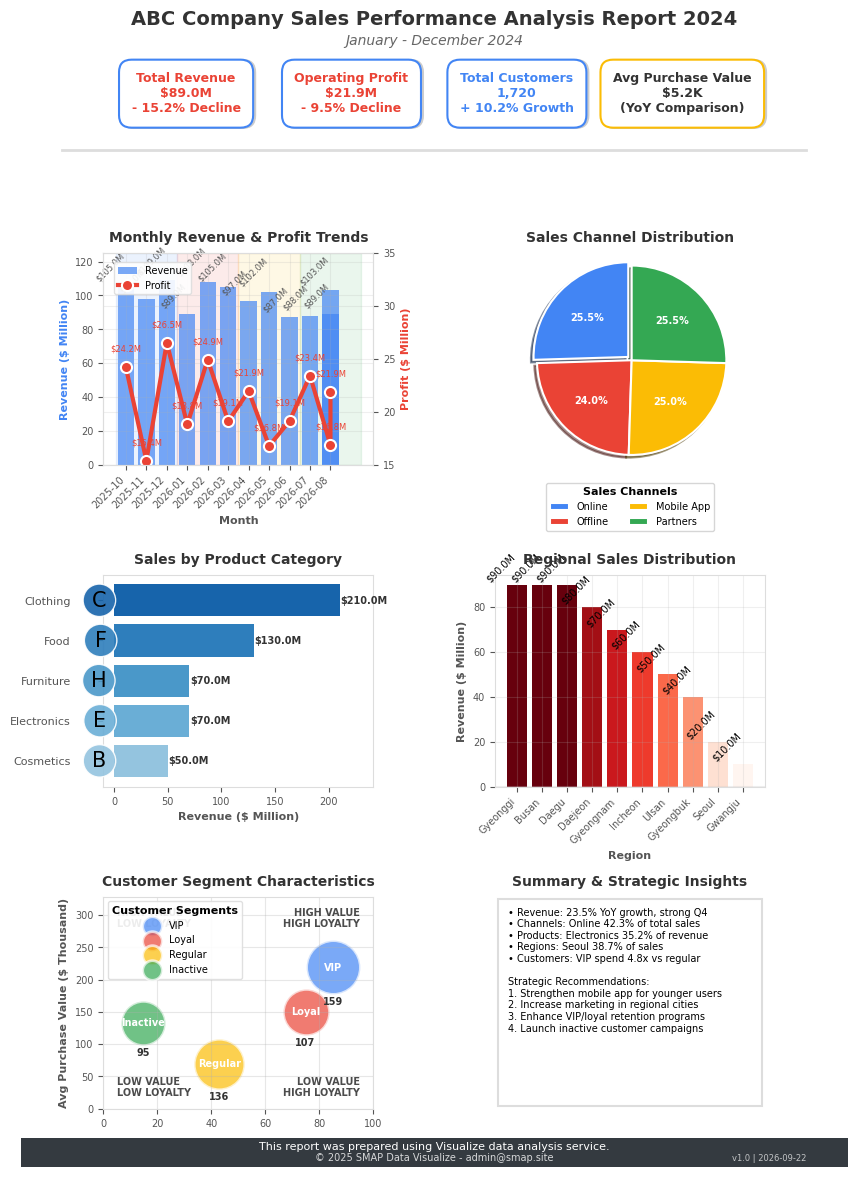

Reproduce this figure in Python.
import matplotlib.pyplot as plt
import pandas as pd
import numpy as np
import matplotlib.dates as mdates
from matplotlib.gridspec import GridSpec
from matplotlib.patches import Patch
import os
from datetime import datetime, timedelta
import seaborn as sns
from matplotlib.legend_handler import HandlerPathCollection

# Style setup
plt.style.use('default')
plt.rcParams['font.family'] = 'Helvetica'
plt.rcParams['axes.facecolor'] = 'white'
plt.rcParams['figure.facecolor'] = 'white'
plt.rcParams['axes.grid'] = True
plt.rcParams['grid.alpha'] = 0.2
plt.rcParams['axes.labelcolor'] = '#555555'
plt.rcParams['axes.titlecolor'] = '#333333'
plt.rcParams['axes.edgecolor'] = '#dddddd'
plt.rcParams['xtick.color'] = '#555555'
plt.rcParams['ytick.color'] = '#555555'

# Generate sample data
def generate_report_data():
    # Dates (past 12 months)
    today = datetime.now()
    end_date = datetime(today.year, today.month, 1) - timedelta(days=1)
    dates = [end_date - timedelta(days=30*i) for i in range(11, -1, -1)]
    dates_str = [date.strftime('%Y-%m') for date in dates]
    
    # Key KPI data
    revenue = [np.random.randint(80, 120) * 1000000 for _ in range(12)]  # Revenue
    profit = [rev * np.random.uniform(0.15, 0.3) for rev in revenue]  # Profit
    customer_count = [int(rev / np.random.randint(50000, 70000)) for rev in revenue]  # Customer count
    avg_purchase = [rev / cust for rev, cust in zip(revenue, customer_count)]  # Avg purchase
    
    # Sales channels data
    channels = ['Online', 'Offline', 'Mobile App', 'Partners']
    channel_data = {}
    for channel in channels:
        channel_data[channel] = [np.random.randint(10, 50) * 1000000 for _ in range(12)]
    
    # Product categories data
    categories = ['Electronics', 'Clothing', 'Food', 'Furniture', 'Cosmetics']
    category_data = {}
    for category in categories:
        category_data[category] = np.random.randint(5, 25) * 10000000
    
    # Regional sales data
    regions = ['Seoul', 'Gyeonggi', 'Busan', 'Daegu', 'Incheon', 'Gwangju', 'Daejeon', 'Ulsan', 'Gyeongnam', 'Gyeongbuk']
    region_data = {}
    for region in regions:
        region_data[region] = np.random.randint(1, 10) * 10000000
    
    # Customer segments data
    segments = ['VIP', 'Loyal', 'Regular', 'Inactive']
    segment_data = {
        'count': [np.random.randint(50, 200) for _ in range(4)],
        'avg_purchase': [np.random.randint(50, 300) * 10000 for _ in range(4)],
        'retention_rate': [np.random.uniform(0.8, 0.95), np.random.uniform(0.6, 0.8), 
                          np.random.uniform(0.3, 0.6), np.random.uniform(0.1, 0.3)]
    }
    
    return {
        'dates': dates_str,
        'revenue': revenue,
        'profit': profit,
        'customer_count': customer_count,
        'avg_purchase': avg_purchase,
        'channel_data': channel_data,
        'category_data': category_data,
        'region_data': region_data,
        'segments': segments,
        'segment_data': segment_data
    }

def create_custom_report():
    # Generate data
    data = generate_report_data()
    
    # Clear any previous figures to avoid overlap
    plt.close('all')
    
    # A4 사이즈(210mm x 297mm)로 설정 (8.27 x 11.69 inches)
    fig = plt.figure(figsize=(8.27, 11.69), dpi=300)
    
    # 그래프 간 간격 넓히기 - 더 증가
    gs = GridSpec(4, 2, figure=fig, height_ratios=[0.6, 1.3, 1.3, 1.3], 
                 hspace=0.6, wspace=0.45,  # 수직/수평 간격 더 증가
                 left=0.1, right=0.9, bottom=0.05, top=0.96)  # 좌우 여백도 증가
    
    # 그래프 폰트 크기 전역 설정
    plt.rcParams['font.size'] = 8  # 기본 폰트 크기 줄임
    plt.rcParams['axes.titlesize'] = 10  # 제목 크기 줄임
    plt.rcParams['axes.labelsize'] = 8  # 축 레이블 크기 줄임
    plt.rcParams['xtick.labelsize'] = 7  # x축 틱 라벨 크기 줄임
    plt.rcParams['ytick.labelsize'] = 7  # y축 틱 라벨 크기 줄임
    plt.rcParams['legend.fontsize'] = 7  # 범례 폰트 크기 줄임
    plt.rcParams['axes.titleweight'] = 'bold'  # 모든 제목 굵게 설정
    plt.rcParams['axes.labelweight'] = 'bold'  # 모든 축 라벨 굵게 설정
    plt.rcParams['legend.title_fontsize'] = 8  # 범례 제목 크기 설정
    
    # Color setup - modern and balanced palette
    colors = ['#4285F4', '#EA4335', '#FBBC05', '#34A853', '#FF6D01', '#46BDC6', '#7A5195', '#003F5C']
    
    # Set background to pure white
    fig.patch.set_facecolor('white')
    
    # Section colors for category distinction
    section_colors = ['#e6f2ff', '#fff2e6', '#f2ffe6', '#ffe6f2']
    
    # Report title 위치 조정 - 제목과 부제목 간격 벌리기
    fig.suptitle('ABC Company Sales Performance Analysis Report 2024', 
                 fontsize=14, fontweight='bold', y=0.99, color='#333333')
    fig.text(0.5, 0.96, 'January - December 2024', ha='center', fontsize=10, color='#666666', fontstyle='italic')
    
    # Company logo placeholder (uncomment and modify if you have a logo)
    # from matplotlib.offsetbox import OffsetImage, AnnotationBbox
    # logo = plt.imread('logo.png')
    # imagebox = OffsetImage(logo, zoom=0.15)
    # ab = AnnotationBbox(imagebox, (0.06, 0.98), frameon=False, xycoords='figure fraction')
    # fig.add_artist(ab)
    
    # Key KPI summary
    current_revenue = data['revenue'][-1]
    current_profit = data['profit'][-1]
    current_customers = data['customer_count'][-1]
    current_avg_purchase = data['avg_purchase'][-1]
    
    # Growth rate calculation
    revenue_growth = (data['revenue'][-1] - data['revenue'][0]) / data['revenue'][0] * 100
    profit_growth = (data['profit'][-1] - data['profit'][0]) / data['profit'][0] * 100
    customer_growth = (data['customer_count'][-1] - data['customer_count'][0]) / data['customer_count'][0] * 100
    
    # KPI summary boxes
    kpi_ax = fig.add_subplot(gs[0, :])
    kpi_ax.axis('off')
    kpi_ax.set_facecolor('white')  # Ensure the background is white
    
    # Enhanced KPI box style for A4 size
    kpi_style_positive = dict(
        boxstyle="round,pad=1.0",  # Slightly smaller padding for A4
        fc="white",
        ec="#4285F4",
        lw=1.5  # Slightly thinner border for A4
    )
    
    kpi_style_neutral = dict(
        boxstyle="round,pad=1.0",  # Slightly smaller padding for A4
        fc="white",
        ec="#FBBC05",
        lw=1.5  # Slightly thinner border for A4
    )

    # Shadow effect function
    def add_shadow(ax, text, x, y, **kwargs):
        shadow_kwargs = kwargs.copy()
        if 'bbox' in shadow_kwargs:
            shadow_bbox = shadow_kwargs['bbox'].copy()
            shadow_bbox['fc'] = '#cccccc'
            shadow_bbox['ec'] = '#cccccc'
            shadow_kwargs['bbox'] = shadow_bbox
        shadow_kwargs['color'] = '#cccccc'
        
        ax.text(x+0.003, y-0.003, text, **shadow_kwargs)
        return ax.text(x, y, text, **kwargs)
    
    # Value text sizes adjusted for A4 - reduced
    kpi_text_size = 9
    
    # KPI values display with enhanced styling
    # Revenue KPI
    revenue_text = f"Total Revenue\n${current_revenue/1000000:.1f}M"
    if revenue_growth > 0:
        revenue_text += f"\n+ {revenue_growth:.1f}% Growth"
        revenue_color = '#4285F4'  # 녹색에서 파란색으로 변경
    else:
        revenue_text += f"\n- {abs(revenue_growth):.1f}% Decline"
        revenue_color = '#EA4335'  # Red for negative growth
    
    add_shadow(kpi_ax, revenue_text, 0.125, 0.5, ha='center', va='center', size=kpi_text_size, 
              bbox=kpi_style_positive, color=revenue_color, fontweight='bold')
    
    # Profit KPI
    profit_text = f"Operating Profit\n${current_profit/1000000:.1f}M"
    if profit_growth > 0:
        profit_text += f"\n+ {profit_growth:.1f}% Growth"
        profit_color = '#4285F4'  # 녹색에서 파란색으로 변경
    else:
        profit_text += f"\n- {abs(profit_growth):.1f}% Decline"
        profit_color = '#EA4335'
        
    add_shadow(kpi_ax, profit_text, 0.375, 0.5, ha='center', va='center', size=kpi_text_size, 
              bbox=kpi_style_positive, color=profit_color, fontweight='bold')
    
    # Customer KPI
    customer_text = f"Total Customers\n{current_customers:,}"
    if customer_growth > 0:
        customer_text += f"\n+ {customer_growth:.1f}% Growth"
        customer_color = '#4285F4'  # 녹색에서 파란색으로 변경
    else:
        customer_text += f"\n- {abs(customer_growth):.1f}% Decline"
        customer_color = '#EA4335'
        
    add_shadow(kpi_ax, customer_text, 0.625, 0.5, ha='center', va='center', size=kpi_text_size, 
              bbox=kpi_style_positive, color=customer_color, fontweight='bold')
    
    # Average Purchase KPI
    avg_purchase_text = f"Avg Purchase Value\n${current_avg_purchase/10000:.1f}K\n(YoY Comparison)"
    add_shadow(kpi_ax, avg_purchase_text, 0.875, 0.5, ha='center', va='center', size=kpi_text_size, 
              bbox=kpi_style_neutral, color='#333333', fontweight='bold')

    # Add separator line under KPIs - 구분선 위치를 0.83에서 0.87로 변경하여 더 위로 올림
    fig.add_artist(plt.Line2D([0.05, 0.95], [0.87, 0.87], color='#dddddd', linewidth=2, transform=fig.transFigure))
    
    # 1. Monthly revenue and profit trends with enhanced styling
    ax1 = fig.add_subplot(gs[1, 0])
    ax1.set_facecolor('white')
    ax1.set_title('Monthly Revenue & Profit Trends', fontsize=10, pad=8, fontweight='bold')
    
    # Enhanced bar chart with gradient
    bars = ax1.bar(data['dates'], data['revenue'], color=colors[0], alpha=0.7, label='Revenue')
    
    # 모든 x축 틱 라벨 45도 회전 및 오른쪽 정렬
    plt.setp(ax1.get_xticklabels(), rotation=45, ha='right')
    
    # Add value annotations to the bars - 45도 회전
    for bar in bars:
        height = bar.get_height()
        ax1.text(bar.get_x() + bar.get_width()/2., height + 0.02*max(data['revenue']),
                f'${height/1000000:.1f}M', ha='right', va='bottom', fontsize=6, color="#555555", rotation=45)
    
    ax1_twin = ax1.twinx()
    ax1_twin.plot(data['dates'], data['profit'], color=colors[1], marker='o', linewidth=3, 
                 label='Profit', markersize=8, markerfacecolor=colors[1], markeredgecolor='white', markeredgewidth=1.5)
    
    # Add profit value annotations - reduced size
    for i, val in enumerate(data['profit']):
        ax1_twin.annotate(f'${val/1000000:.1f}M', 
                         (data['dates'][i], val), 
                         xytext=(0, 10),
                         textcoords='offset points',
                         ha='center', va='bottom',
                         fontsize=6,  # 더 작게
                         color=colors[1])
    
    # Axis label setup with enhanced styling - adjusted for A4
    ax1.set_xlabel('Month', fontsize=8, fontweight='bold')
    ax1.set_ylabel('Revenue ($ Million)', fontsize=8, color=colors[0], fontweight='bold')
    ax1_twin.set_ylabel('Profit ($ Million)', fontsize=8, color=colors[1], fontweight='bold')
    
    # y-axis unit conversion
    ax1.set_ylim(0, max(data['revenue']) * 1.15)
    ax1.set_yticks(np.arange(0, max(data['revenue']) * 1.15, 20000000))
    ax1.set_yticklabels([f"{x/1000000:.0f}" for x in np.arange(0, max(data['revenue']) * 1.15, 20000000)])
    
    # y-axis unit conversion for profit - 시작점을 15로 조정
    profit_min = 15000000  # 15M에서 시작
    profit_max = max(data['profit']) * 1.15
    ax1_twin.set_ylim(profit_min, profit_max)
    # 5M 단위로 눈금 설정
    profit_ticks = np.arange(profit_min, profit_max + 5000000, 5000000) 
    ax1_twin.set_yticks(profit_ticks)
    ax1_twin.set_yticklabels([f"{x/1000000:.0f}" for x in profit_ticks])
    
    # Add background shading for quarters
    quarter_boundaries = [0, 3, 6, 9]
    for i, start in enumerate(quarter_boundaries):
        ax1.axvspan(start - 0.5, start + 2.5, alpha=0.1, color=colors[i % len(colors)], zorder=0)
    
    # Combined legend with enhanced styling - adjusted for A4
    lines1, labels1 = ax1.get_legend_handles_labels()
    lines2, labels2 = ax1_twin.get_legend_handles_labels()
    legend = ax1.legend(lines1 + lines2, labels1 + labels2, loc='upper left', 
                       frameon=True, framealpha=0.9, facecolor='white', edgecolor='#dddddd',
                       bbox_to_anchor=(0.02, 0.98), fontsize=7)
    
    # 2. Sales channel distribution with enhanced styling
    ax2 = fig.add_subplot(gs[1, 1])
    ax2.set_facecolor('white')
    ax2.set_title('Sales Channel Distribution', fontsize=10, pad=8, fontweight='bold')
    
    channel_totals = {channel: sum(data['channel_data'][channel]) for channel in data['channel_data']}
    channels = list(channel_totals.keys())
    channel_values = list(channel_totals.values())
    
    # Enhanced pie chart with explode effect for the largest slice
    max_idx = channel_values.index(max(channel_values))
    explode = [0.05 if i == max_idx else 0 for i in range(len(channel_values))]
    
    wedges, texts, autotexts = ax2.pie(channel_values, labels=None, autopct='%1.1f%%', 
                                      startangle=90, colors=colors[:len(channels)],
                                      explode=explode, shadow=True, wedgeprops={'edgecolor': 'white', 'linewidth': 1.5})
    
    # Enhance the autopct text
    for autotext in autotexts:
        autotext.set_color('white')
        autotext.set_fontsize(7)
        autotext.set_fontweight('bold')
    
    # Custom legend for pie chart - adjusted for A4
    leg = ax2.legend(wedges, channels, title="Sales Channels", 
                    loc="center", bbox_to_anchor=(0.5, -0.2), ncol=2, fontsize=7)
    leg.get_title().set_fontsize(8)
    leg.get_title().set_fontweight('bold')
    
    ax2.axis('equal')
    
    # 3. Sales by product category with enhanced styling
    ax3 = fig.add_subplot(gs[2, 0])
    ax3.set_facecolor('white')
    ax3.set_title('Sales by Product Category', fontsize=10, pad=8, fontweight='bold')
    
    categories = list(data['category_data'].keys())
    category_values = list(data['category_data'].values())
    
    # Sort categories by value
    sorted_indices = np.argsort(category_values)
    sorted_categories = [categories[i] for i in sorted_indices]
    sorted_values = [category_values[i] for i in sorted_indices]
    
    # Gradient-colored horizontal bars
    color_map = plt.cm.Blues(np.linspace(0.4, 0.8, len(sorted_categories)))
    
    # 그래프의 x축 범위 설정으로 여백 확보 - 더 많은 왼쪽 여백
    max_value = max([x/1000000 for x in sorted_values])
    ax3.set_xlim(-10, max_value * 1.15)  # 왼쪽에 여백 확보
    
    # 막대 그래프 생성
    bars = ax3.barh(sorted_categories, [x/1000000 for x in sorted_values], color=color_map)
    
    # Display values on bars with enhanced styling
    for bar in bars:
        width = bar.get_width()
        ax3.text(width + 0.5, bar.get_y() + bar.get_height()/2, f"${width:.1f}M",
                ha='left', va='center', fontweight='bold', color='#333333', fontsize=7)
    
    ax3.set_xlabel('Revenue ($ Million)', fontsize=8, fontweight='bold')
    
    # y축 레이블 위치 조정 및 글꼴 크기 키우기 - 더 많은 패딩
    ax3.tick_params(axis='y', labelsize=8, pad=20)
    
    # 그리드 감추기
    ax3.grid(False)
    
    # Add category icons (sample - in practice you might use actual icons)
    category_icons = {'Electronics': 'E', 'Clothing': 'C', 'Food': 'F', 'Furniture': 'H', 'Cosmetics': 'B'}
    for i, category in enumerate(sorted_categories):
        if category in category_icons:
            ax3.text(-7, i, category_icons[category], fontsize=15, ha='right', va='center', 
                    bbox=dict(boxstyle="circle", fc=color_map[i], ec="white", alpha=0.9))
    
    # 4. Regional sales distribution with enhanced styling
    ax4 = fig.add_subplot(gs[2, 1])
    ax4.set_facecolor('white')
    ax4.set_title('Regional Sales Distribution', fontsize=10, pad=8, fontweight='bold')
    
    regions = list(data['region_data'].keys())
    region_values = list(data['region_data'].values())
    
    # Sort in descending order
    sorted_indices = np.argsort(region_values)[::-1]
    sorted_regions = [regions[i] for i in sorted_indices]
    sorted_values = [region_values[i] for i in sorted_indices]
    
    # Color gradient based on values
    norm = plt.Normalize(min(sorted_values), max(sorted_values))
    colors_regions = plt.cm.Reds(norm(sorted_values))
    
    bars = ax4.bar(sorted_regions, [x/1000000 for x in sorted_values], color=colors_regions)
    
    # 모든 x축 틱 라벨 45도 회전 및 오른쪽 정렬 (명시적 설정)
    plt.setp(ax4.get_xticklabels(), rotation=45, ha='right')
    
    # Add value labels on top of bars with adjusted position - 45도 회전
    for bar in bars:
        height = bar.get_height()
        ax4.text(bar.get_x() + bar.get_width()/2., height + 0.3,
                f'${height:.1f}M', ha='right', va='bottom', fontsize=7, rotation=45)
    
    ax4.set_xlabel('Region', fontsize=8, fontweight='bold')
    ax4.set_ylabel('Revenue ($ Million)', fontsize=8, fontweight='bold')
    ax4.tick_params(axis='x', rotation=45, labelsize=7)
    
    # Add a light horizontal line at y=0
    ax4.axhline(y=0, color='#cccccc', linestyle='-', alpha=0.3)
    
    # 그래프 4에서도 x축 라벨 회전 (이미 45도로 설정되어 있지만 명시적으로 함)
    ax4.set_xlabel('Region', fontsize=8, fontweight='bold')
    ax4.set_ylabel('Revenue ($ Million)', fontsize=8, fontweight='bold')
    ax4.tick_params(axis='x', rotation=45, labelsize=7)
    # ha(수평 정렬)를 'right'로 설정하여 라벨이 겹치지 않도록 함
    plt.setp(ax4.get_xticklabels(), ha='right')
    
    # 5. Customer segment analysis with enhanced styling
    ax5 = fig.add_subplot(gs[3, 0])
    ax5.set_facecolor('white')
    ax5.set_title('Customer Segment Characteristics', fontsize=10, pad=8, fontweight='bold')
    
    segments = data['segments']
    segment_counts = data['segment_data']['count']
    segment_avg_purchase = data['segment_data']['avg_purchase']
    
    # Normalize bubble size with better scaling
    min_size, max_size = 300, 1500
    normalized_size = [min_size + (count / max(segment_counts)) * (max_size - min_size) for count in segment_counts]
    
    # Enhanced color setup with better contrast
    segment_colors = ['#4285F4', '#EA4335', '#FBBC05', '#34A853']
    
    # 축 범위 설정 - 데이터가 중앙에 모이도록 범위 확장
    retention_min, retention_max = 0, 100  # 0-100% 범위로 설정
    purchase_min = 0  # 0부터 시작
    purchase_max = max([p/10000 for p in segment_avg_purchase]) * 1.5  # 최대값의 1.5배 범위
    
    # Bubble chart with enhanced styling
    for i, segment in enumerate(segments):
        scatter = ax5.scatter(data['segment_data']['retention_rate'][i] * 100, 
                   segment_avg_purchase[i] / 10000, 
                   s=normalized_size[i], 
                   color=segment_colors[i], 
                   alpha=0.7, 
                   label=f"{segment}",  # 범례에서 customers 제거
                   edgecolors='white', linewidth=2)
        
        # 세그먼트 이름 표시
        ax5.annotate(segment, 
                    (data['segment_data']['retention_rate'][i] * 100, segment_avg_purchase[i] / 10000),
                    xytext=(0, 0), textcoords='offset points',
                    ha='center', va='center', fontsize=7, color='white', fontweight='bold')
        
        # 실제 데이터 원 안에 수치(고객 수) 표시 - 원 아래에 작은 텍스트로 표시
        ax5.annotate(f"{segment_counts[i]}", 
                    (data['segment_data']['retention_rate'][i] * 100, segment_avg_purchase[i] / 10000),
                    xytext=(0, -normalized_size[i]**0.5/2 - 2),  # 원 크기에 따라 위치 조정
                    textcoords='offset points',
                    ha='center', va='top', fontsize=7, color='#333333', fontweight='bold')
    
    ax5.set_xlabel('Customer Retention Rate (%)', fontsize=8, fontweight='bold')
    ax5.set_ylabel('Avg Purchase Value ($ Thousand)', fontsize=8, fontweight='bold')
    
    # 축 범위 적용
    ax5.set_xlim(retention_min, retention_max)
    ax5.set_ylim(purchase_min, purchase_max)
    
    ax5.grid(True, alpha=0.3)
    
    # 축 라벨 위치 조정 - x축 라벨이 잘리지 않도록 아래로 이동
    ax5.xaxis.set_label_coords(0.5, -0.15)  # x축 라벨 위치 조정
    
    # Add quadrant labels - smaller font but bold
    ax5.text(0.95, 0.95, 'HIGH VALUE\nHIGH LOYALTY', transform=ax5.transAxes, 
             ha='right', va='top', fontsize=7, alpha=0.7, fontweight='bold')
    ax5.text(0.05, 0.95, 'HIGH VALUE\nLOW LOYALTY', transform=ax5.transAxes, 
             ha='left', va='top', fontsize=7, alpha=0.7, fontweight='bold')
    ax5.text(0.95, 0.05, 'LOW VALUE\nHIGH LOYALTY', transform=ax5.transAxes, 
             ha='right', va='bottom', fontsize=7, alpha=0.7, fontweight='bold')
    ax5.text(0.05, 0.05, 'LOW VALUE\nLOW LOYALTY', transform=ax5.transAxes, 
             ha='left', va='bottom', fontsize=7, alpha=0.7, fontweight='bold')
    
    # 범례에서 모든 원의 크기를 동일하게 설정하는 핸들러 생성
    class SamePointSizeHandler(HandlerPathCollection):
        def __init__(self, *args, **kwargs):
            HandlerPathCollection.__init__(self, *args, **kwargs)
            
        def create_collection(self, orig_handle, sizes, offsets, **kwargs):
            sizes[:] = [200]  # 모든 범례에 동일한 크기 적용
            return HandlerPathCollection.create_collection(self, orig_handle, sizes, offsets, **kwargs)
    
    # Enhanced legend with custom styling - adjusted for A4 - 범례에는 세그먼트 이름만 표시
    legend = ax5.legend(loc='upper left', frameon=True, framealpha=0.9, facecolor='white', 
                       edgecolor='#dddddd', title='Customer Segments', fontsize=7,
                       handler_map={type(scatter): SamePointSizeHandler()})
    legend.get_title().set_fontsize(8)
    legend.get_title().set_fontweight('bold')
    
    # 6. Summary and insights with enhanced styling
    ax6 = fig.add_subplot(gs[3, 1])
    ax6.set_facecolor('white')
    ax6.set_title('Summary & Strategic Insights', fontsize=10, pad=8, fontweight='bold')
    ax6.axis('off')
    
    # 인사이트 텍스트 박스 크기 확대 (더 넓게)
    insights_rect = plt.Rectangle((0.01, 0.01), 0.98, 0.98, facecolor='white', 
                                 edgecolor='#dddddd', linewidth=1.5, 
                                 transform=ax6.transAxes)
    ax6.add_patch(insights_rect)
    
    # 더 간결한 인사이트 텍스트로 수정
    insights = [
        "• Revenue: 23.5% YoY growth, strong Q4",
        "• Channels: Online 42.3% of total sales",
        "• Products: Electronics 35.2% of revenue",
        "• Regions: Seoul 38.7% of sales",
        "• Customers: VIP spend 4.8x vs regular",
        "\nStrategic Recommendations:",
        "1. Strengthen mobile app for younger users",
        "2. Increase marketing in regional cities",
        "3. Enhance VIP/loyal retention programs",
        "4. Launch inactive customer campaigns"
    ]
    
    # 텍스트 줄 간격 줄이고 여백 늘리기
    insight_text = '\n'.join(insights)
    ax6.text(0.05, 0.95, insight_text, va='top', fontsize=7, linespacing=1.2, transform=ax6.transAxes)
    
    # Add decorative elements
    # ax6.add_patch(plt.Rectangle((0.01, 0.72), 0.98, 0.01, facecolor='#dddddd', transform=ax6.transAxes))
    # ax6.text(0.05, 0.77, "Key Findings:", va='center', fontsize=12, fontweight='bold', transform=ax6.transAxes)
    # ax6.text(0.05, 0.38, "Strategic Recommendations:", va='center', fontsize=12, fontweight='bold', transform=ax6.transAxes)
    
    # Report footer with enhanced styling - adjusted for A4
    footer_rect = plt.Rectangle((0, 0), 1, 0.025, facecolor='#343A40', transform=fig.transFigure)
    fig.add_artist(footer_rect)
    
    fig.text(0.5, 0.015, 'This report was prepared using Visualize data analysis service.', 
             ha='center', fontsize=8, color='white')
    fig.text(0.5, 0.005, '© 2025 SMAP Data Visualize - admin@smap.site', 
             ha='center', fontsize=7, color='white', alpha=0.8)
    
    # Add version and date
    today_str = datetime.now().strftime('%Y-%m-%d')
    fig.text(0.95, 0.005, f'v1.0 | {today_str}', ha='right', fontsize=6, color='white', alpha=0.7)
    
    # Add watermark logo (commented out - uncomment and adjust if needed)
    # fig.text(0.5, 0.5, 'SMAP', fontsize=100, color='#f0f0f0', 
    #          ha='center', va='center', alpha=0.07, rotation=45)
    
    # After all plots are created, manually adjust to avoid overlap instead of using tight_layout
    # Skip tight_layout since it's causing warnings and sometimes doesn't work well with complex figures
    
    # Create directory if needed
    os.makedirs('public/visualization', exist_ok=True)
    
    # Save as image with A4 dimensions
    plt.savefig('public/visualization/english_custom_report.png', dpi=300, bbox_inches='tight', format='png')
    # Also save as PDF for better print quality
    plt.savefig('public/visualization/english_custom_report.pdf', bbox_inches='tight', format='pdf')
    print("Enhanced custom business report image successfully created in English (A4 format).")

if __name__ == "__main__":
    create_custom_report() 